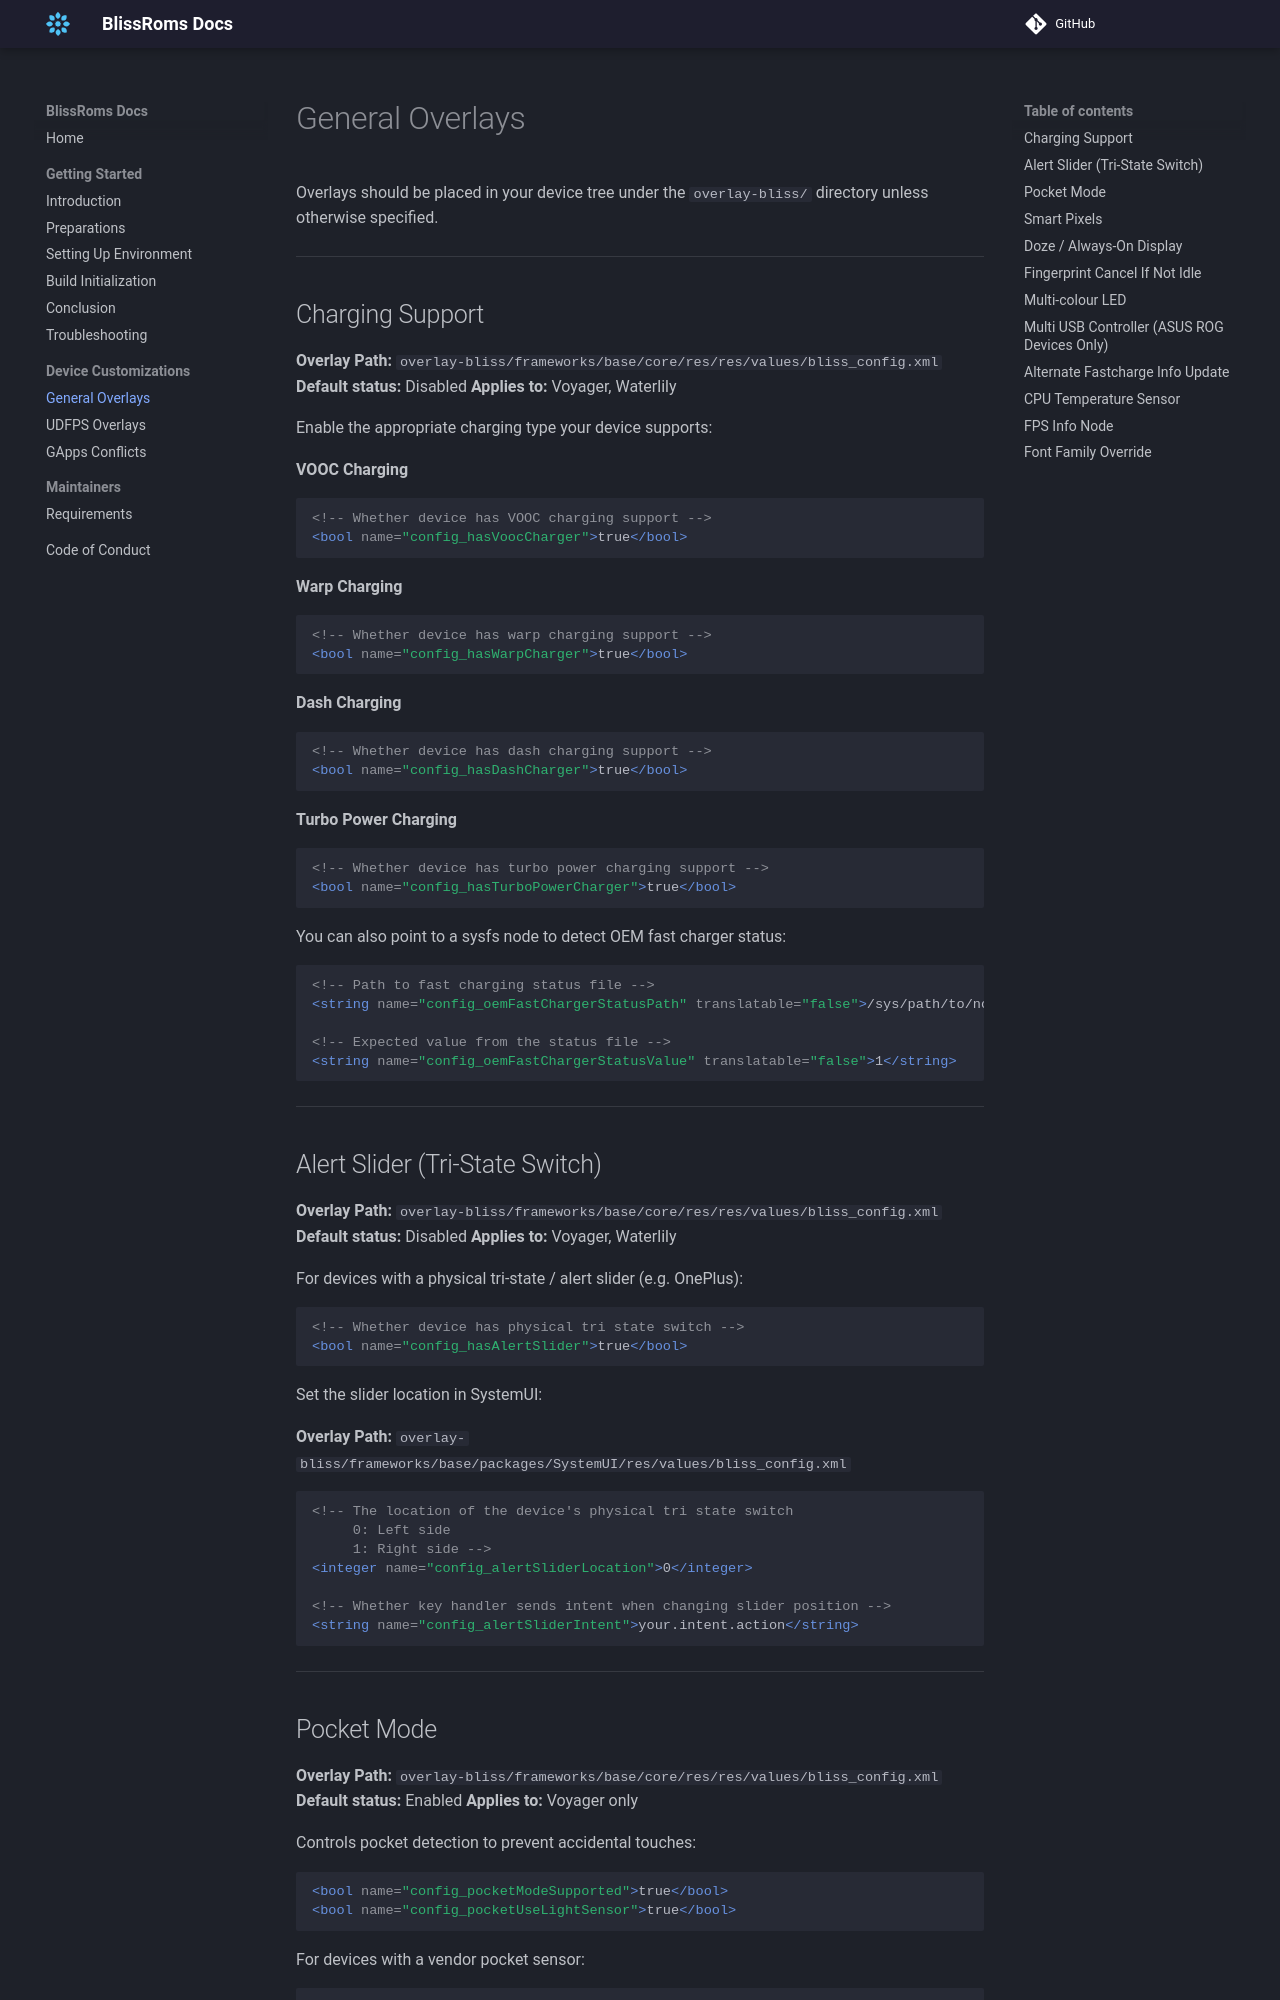

repository: BlissRoms/Documentation · page: device-customizations/general_overlays/index.html · generator: mkdocs

# General Overlays

Overlays should be placed in your device tree under the `overlay-bliss/` directory unless otherwise specified.

---

## Charging Support

**Overlay Path:** `overlay-bliss/frameworks/base/core/res/res/values/bliss_config.xml`
**Default status:** Disabled
**Applies to:** Voyager, Waterlily

Enable the appropriate charging type your device supports:

**VOOC Charging**
```xml
<!-- Whether device has VOOC charging support -->
<bool name="config_hasVoocCharger">true</bool>
```

**Warp Charging**
```xml
<!-- Whether device has warp charging support -->
<bool name="config_hasWarpCharger">true</bool>
```

**Dash Charging**
```xml
<!-- Whether device has dash charging support -->
<bool name="config_hasDashCharger">true</bool>
```

**Turbo Power Charging**
```xml
<!-- Whether device has turbo power charging support -->
<bool name="config_hasTurboPowerCharger">true</bool>
```

You can also point to a sysfs node to detect OEM fast charger status:

```xml
<!-- Path to fast charging status file -->
<string name="config_oemFastChargerStatusPath" translatable="false">/sys/path/to/node</string>

<!-- Expected value from the status file -->
<string name="config_oemFastChargerStatusValue" translatable="false">1</string>
```

---

## Alert Slider (Tri-State Switch)

**Overlay Path:** `overlay-bliss/frameworks/base/core/res/res/values/bliss_config.xml`
**Default status:** Disabled
**Applies to:** Voyager, Waterlily

For devices with a physical tri-state / alert slider (e.g. OnePlus):

```xml
<!-- Whether device has physical tri state switch -->
<bool name="config_hasAlertSlider">true</bool>
```

Set the slider location in SystemUI:

**Overlay Path:** `overlay-bliss/frameworks/base/packages/SystemUI/res/values/bliss_config.xml`

```xml
<!-- The location of the device's physical tri state switch
     0: Left side
     1: Right side -->
<integer name="config_alertSliderLocation">0</integer>

<!-- Whether key handler sends intent when changing slider position -->
<string name="config_alertSliderIntent">your.intent.action</string>
```

---
